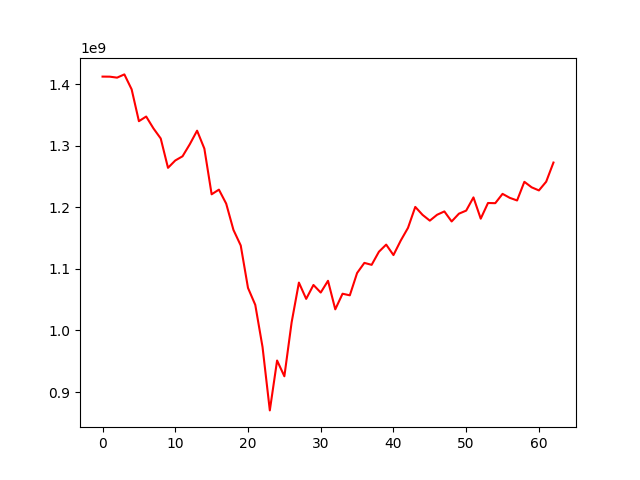

The data file committed next to this chart (first rows):
, 0
0, 1412495296
1, 1412379496
2, 1410808395
3, 1416072560
4, 1391794707
5, 1340057432
6, 1347609826
7, 1328316157
8, 1311938872
9, 1264251546
10, 1276215360
11, 1283026593
12, 1302659640
13, 1324623768
14, 1295470590
15, 1221252157
16, 1228833720
17, 1206106212
18, 1163370136
19, 1138123433
20, 1069135050
21, 1041606700
22, 972959669
23, 870141545
24, 951185371
25, 925584015
26, 1013288819
27, 1077794858
28, 1051332110
29, 1073932000
30, 1061611692
31, 1080726814
32, 1034351770
33, 1059715314
34, 1057106573
35, 1093350444
36, 1109815963
37, 1106635199
38, 1127895610
39, 1139517130
40, 1122510584
41, 1146035589
42, 1166738797
43, 1200765123
44, 1187854859
45, 1178442648
46, 1188000349
47, 1193430911
48, 1177123542
49, 1189756647
50, 1194753546
51, 1216230102
52, 1181661919
53, 1207128286
54, 1206826920
55, 1221966051
56, 1215465275
57, 1211247114
58, 1241557982
59, 1232613338
... 3 more rows
